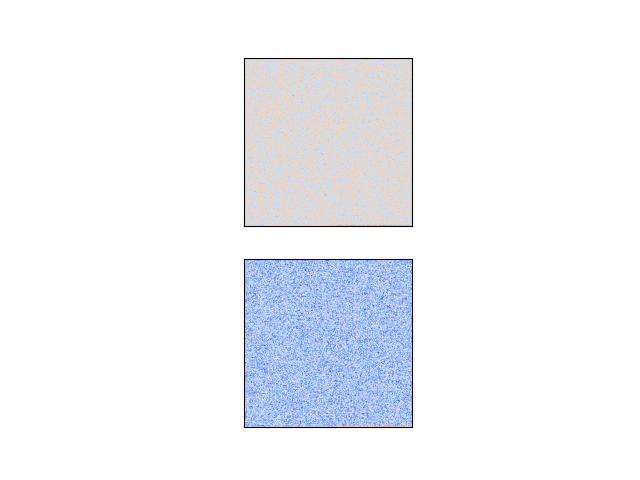

Values plotted in this chart, from the file beside it:
Class Number, Class Label, Class Probability, Tag
47, ppt, 73.9, office
29, msi, 25.3, archive
23, avi, 19.4, video
16, png, 14.8, bitmap
47, ppt, 24.3, office
39, zip, 26.2, archive
40, exe, 20.0, executable
45, docx, 21.9, office
40, exe, 22.1, executable
45, docx, 26.0, office
47, ppt, 44.9, office
16, png, 30.8, bitmap
39, zip, 21.7, archive
40, exe, 22.2, executable
29, msi, 22.8, archive
45, docx, 17.2, office
47, ppt, 32.2, office
40, exe, 21.3, executable
29, msi, 38.8, archive
40, exe, 21.7, executable
45, docx, 38.0, office
47, ppt, 54.9, office
40, exe, 22.4, executable
39, zip, 16.5, archive
40, exe, 20.2, executable
16, png, 31.6, bitmap
45, docx, 23.7, office
40, exe, 23.9, executable
47, ppt, 51.0, office
23, avi, 17.7, video
40, exe, 23.6, executable
40, exe, 18.9, executable
40, exe, 18.3, executable
16, png, 27.5, bitmap
45, docx, 21.6, office
16, png, 20.7, bitmap
40, exe, 18.9, executable
50, xlsx, 29.5, office
39, zip, 27.4, archive
45, docx, 26.0, office
47, ppt, 49.7, office
29, msi, 19.2, archive
47, ppt, 33.7, office
29, msi, 20.8, archive
45, docx, 19.1, office
45, docx, 43.1, office
39, zip, 24.0, archive
45, docx, 32.5, office
23, avi, 19.0, video
45, docx, 26.1, office
45, docx, 22.7, office
29, msi, 19.6, archive
45, docx, 24.0, office
45, docx, 24.4, office
39, zip, 23.9, archive
29, msi, 39.7, archive
50, xlsx, 47.5, office
29, msi, 20.9, archive
45, docx, 29.3, office
29, msi, 19.7, archive
... 165,406 more rows
